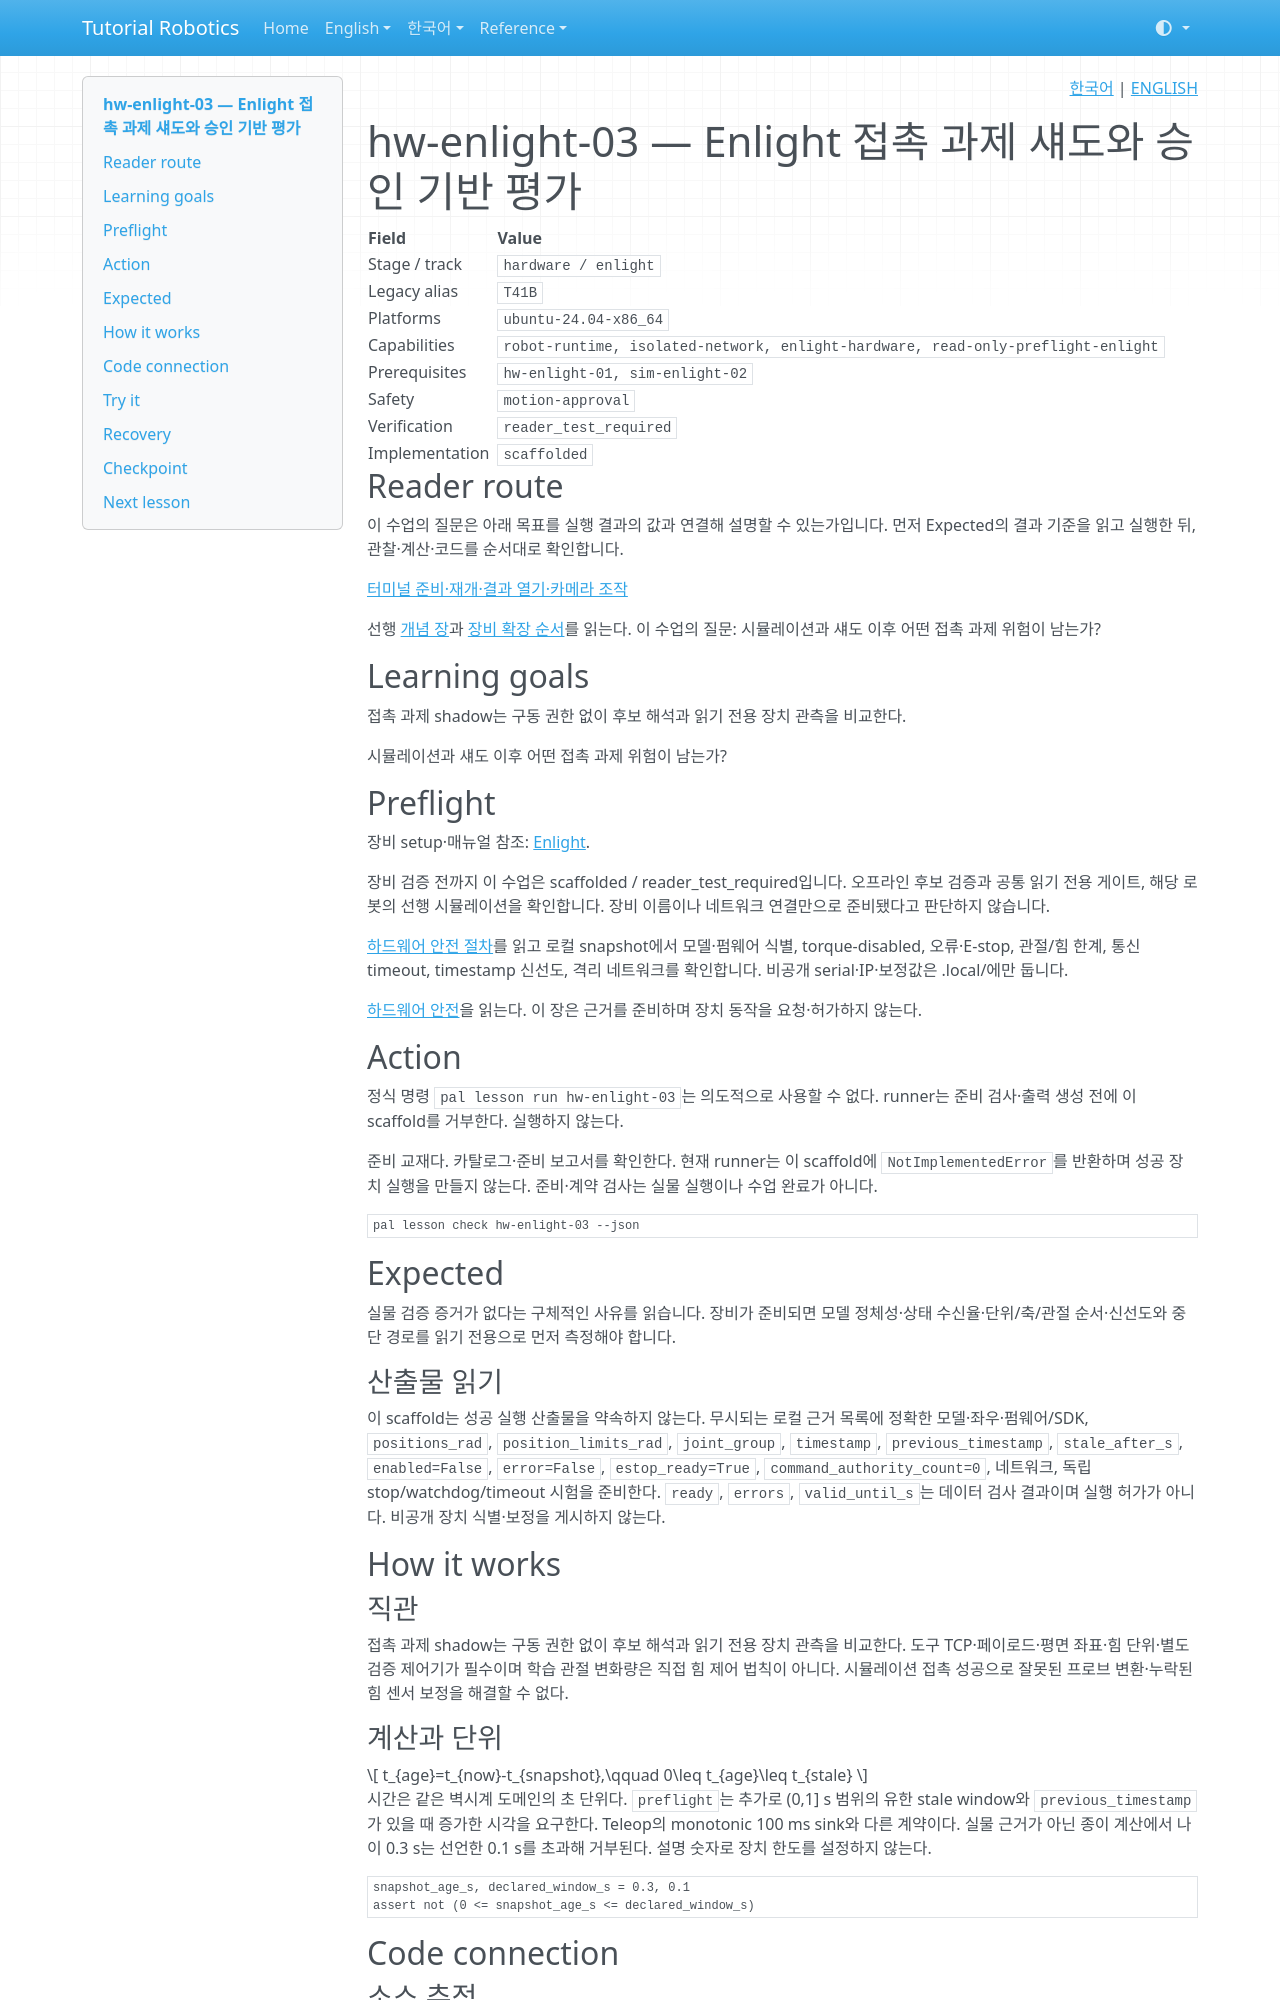

repository: terryum/tutorial-robotics · page: ko/lessons/hw-enlight-03/index.html · generator: mkdocs

<!-- pal:language:start -->
<p align="right">
  <a href="hw-enlight-03.md" lang="ko">한국어</a> | <a href="../../en/lessons/hw-enlight-03.md" lang="en">ENGLISH</a>
</p>
<!-- pal:language:end -->

# hw-enlight-03 — Enlight 접촉 과제 섀도와 승인 기반 평가

<!-- pal:metadata:start -->
| Field | Value |
|---|---|
| Stage / track | `hardware / enlight` |
| Legacy alias | `T41B` |
| Platforms | `ubuntu-24.04-x86_64` |
| Capabilities | `robot-runtime, isolated-network, enlight-hardware, read-only-preflight-enlight` |
| Prerequisites | `hw-enlight-01, sim-enlight-02` |
| Safety | `motion-approval` |
| Verification | `reader_test_required` |
| Implementation | `scaffolded` |
<!-- pal:metadata:end -->

## Reader route

이 수업의 질문은 아래 목표를 실행 결과의 값과 연결해 설명할 수 있는가입니다. 먼저 Expected의 결과 기준을 읽고 실행한 뒤, 관찰·계산·코드를 순서대로 확인합니다.

[터미널 준비·재개·결과 열기·카메라 조작](../READER_GUIDE.md)

선행 [개념 장](../concepts/deployment-hardware.md)과 [장비 확장 순서](../equipment-stages.md)를 읽는다. 이 수업의 질문: 시뮬레이션과 섀도 이후 어떤 접촉 과제 위험이 남는가?

## Learning goals

접촉 과제 shadow는 구동 권한 없이 후보 해석과 읽기 전용 장치 관측을 비교한다.

시뮬레이션과 섀도 이후 어떤 접촉 과제 위험이 남는가?

## Preflight

장비 setup·매뉴얼 참조: [Enlight](../setup/enlight.md).

장비 검증 전까지 이 수업은 scaffolded / reader_test_required입니다. 오프라인 후보 검증과 공통 읽기 전용 게이트, 해당 로봇의 선행 시뮬레이션을 확인합니다. 장비 이름이나 네트워크 연결만으로 준비됐다고 판단하지 않습니다.

[하드웨어 안전 절차](../../07_SAFETY.md)를 읽고 로컬 snapshot에서 모델·펌웨어 식별, torque-disabled, 오류·E-stop, 관절/힘 한계, 통신 timeout, timestamp 신선도, 격리 네트워크를 확인합니다. 비공개 serial·IP·보정값은 .local/에만 둡니다.

[하드웨어 안전](../../07_SAFETY.md)을 읽는다. 이 장은 근거를 준비하며 장치 동작을 요청·허가하지 않는다.

## Action

정식 명령 `pal lesson run hw-enlight-03`는 의도적으로 사용할 수 없다. runner는 준비 검사·출력 생성 전에 이 scaffold를 거부한다. 실행하지 않는다.

준비 교재다. 카탈로그·준비 보고서를 확인한다. 현재 runner는 이 scaffold에 `NotImplementedError`를 반환하며 성공 장치 실행을 만들지 않는다. 준비·계약 검사는 실물 실행이나 수업 완료가 아니다.

```bash
pal lesson check hw-enlight-03 --json
```

## Expected

실물 검증 증거가 없다는 구체적인 사유를 읽습니다. 장비가 준비되면 모델 정체성·상태 수신율·단위/축/관절 순서·신선도와 중단 경로를 읽기 전용으로 먼저 측정해야 합니다.

### 산출물 읽기

이 scaffold는 성공 실행 산출물을 약속하지 않는다. 무시되는 로컬 근거 목록에 정확한 모델·좌우·펌웨어/SDK, `positions_rad`, `position_limits_rad`, `joint_group`, `timestamp`, `previous_timestamp`, `stale_after_s`, `enabled=False`, `error=False`, `estop_ready=True`, `command_authority_count=0`, 네트워크, 독립 stop/watchdog/timeout 시험을 준비한다. `ready`, `errors`, `valid_until_s`는 데이터 검사 결과이며 실행 허가가 아니다. 비공개 장치 식별·보정을 게시하지 않는다.

## How it works

### 직관

접촉 과제 shadow는 구동 권한 없이 후보 해석과 읽기 전용 장치 관측을 비교한다. 도구 TCP·페이로드·평면 좌표·힘 단위·별도 검증 제어기가 필수이며 학습 관절 변화량은 직접 힘 제어 법칙이 아니다. 시뮬레이션 접촉 성공으로 잘못된 프로브 변환·누락된 힘 센서 보정을 해결할 수 없다.
